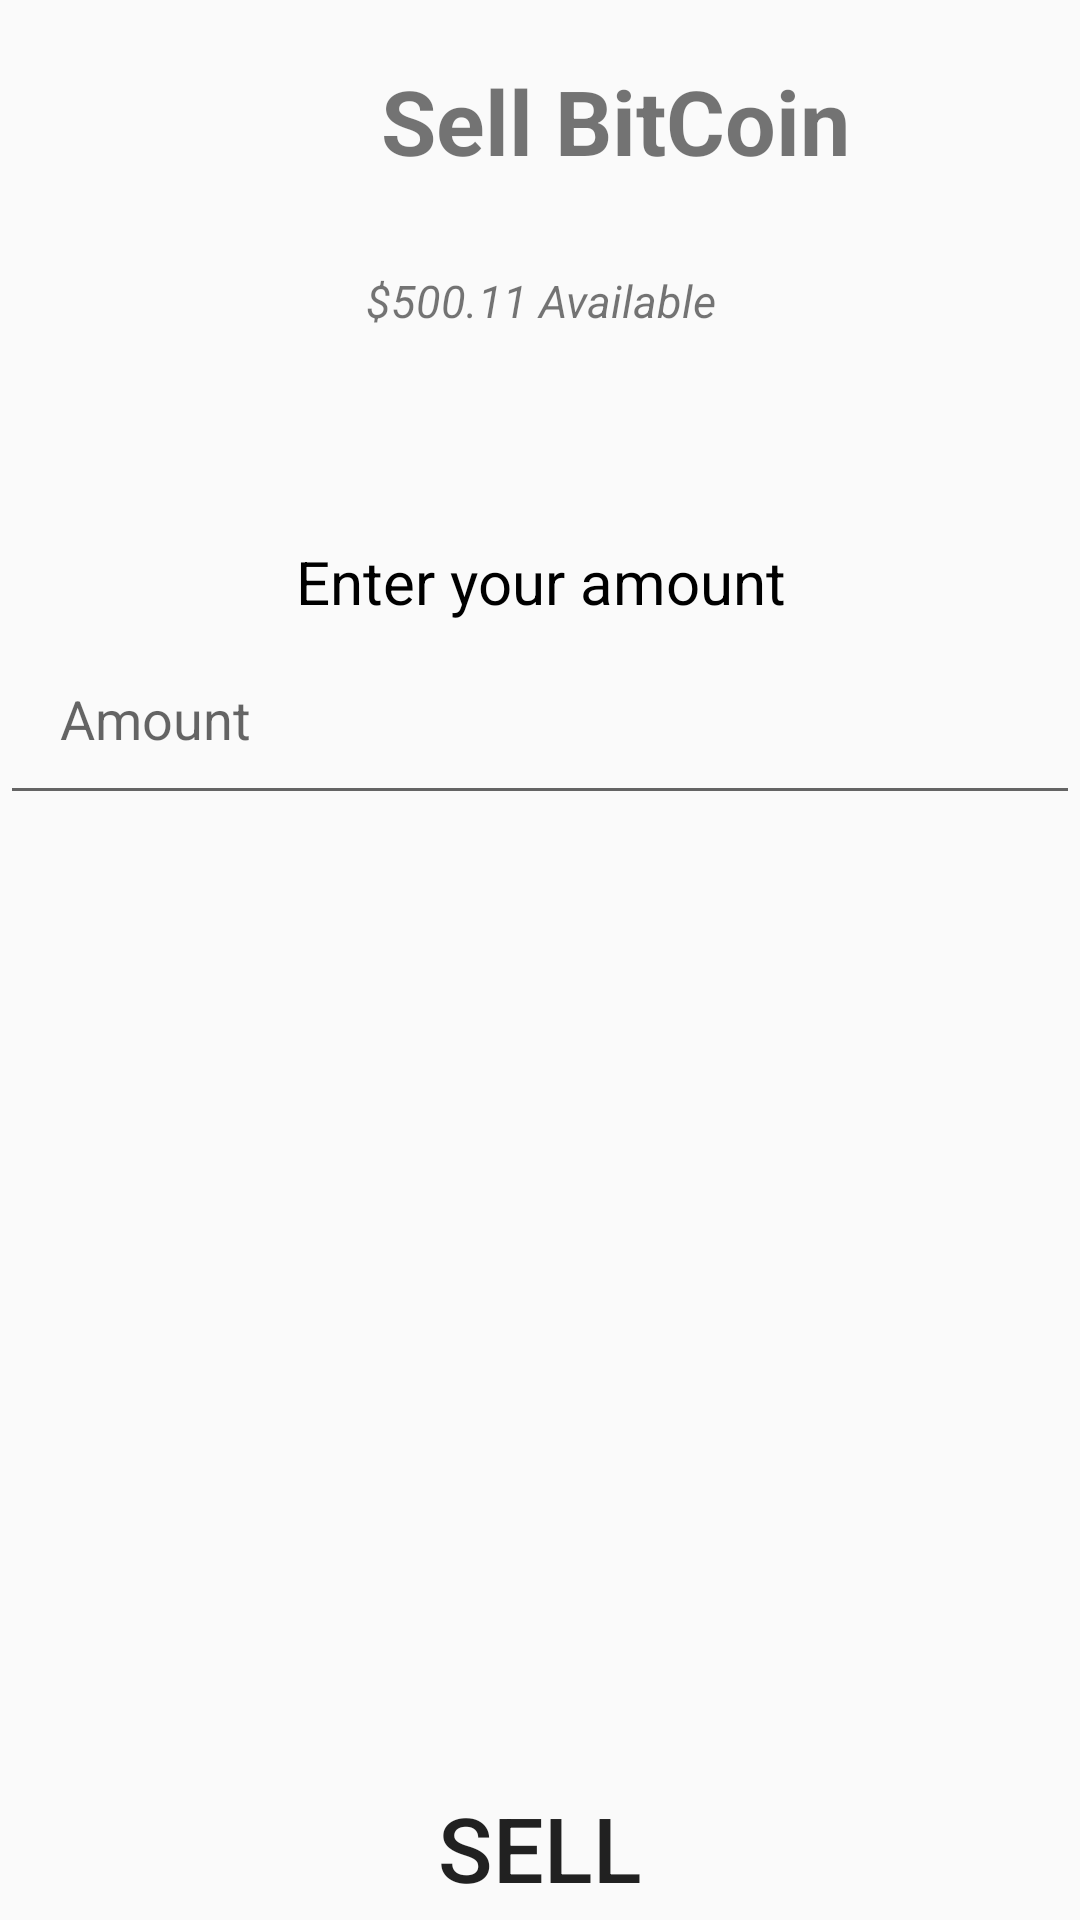

Write the Android layout XML for this screen, with the resource values it uses.
<!-- AndroidManifest.xml: application theme Theme.Kuber -->
<!-- res/layout/activity_sell2.xml -->
<?xml version="1.0" encoding="utf-8"?>
<LinearLayout xmlns:android="http://schemas.android.com/apk/res/android"
    xmlns:app="http://schemas.android.com/apk/res-auto"
    xmlns:tools="http://schemas.android.com/tools"
    android:layout_width="match_parent"
    android:layout_height="match_parent"
    android:orientation="vertical"
    tools:context=".ui.activity.BuyNowActivity2">
    <RelativeLayout
        android:layout_width="match_parent"
        android:layout_height="match_parent">
        <LinearLayout
            android:layout_width="match_parent"
            android:orientation="vertical"
            android:layout_height="match_parent">


            <LinearLayout
                android:layout_width="match_parent"
                android:orientation="horizontal"
                android:layout_margin="20dp"
                android:layout_height="wrap_content">
                <ImageView
                    android:src="@drawable/ic_baseline_arrow_back_24"

                    android:layout_width="50dp"

                    android:id="@+id/backToViewActivity"
                    android:layout_height="50dp">

                </ImageView>
                <TextView
                    android:textSize="30dp"
                    android:textStyle="bold"
                    android:id="@+id/tvBuyName"
                    android:gravity="center"
                    android:layout_gravity="center_horizontal"
                    android:layout_width="match_parent"
                    android:text="Sell BitCoin"
                    android:layout_height="wrap_content">

                </TextView>
            </LinearLayout>
            <TextView
                android:gravity="center"
                android:layout_gravity="center_horizontal"
                android:layout_width="match_parent"
                android:textStyle="italic"
                android:textSize="15dp"
                android:id="@+id/tvAvailableSell"
                android:text="$500.11 Available"
                android:layout_height="wrap_content">

            </TextView>
            <TextView
                android:layout_marginTop="70dp"
                android:layout_width="match_parent"
                android:text="Enter your amount"
                android:layout_gravity="center_horizontal"
                android:gravity="center"
                android:textSize="20dp"
                android:textColor="@color/black"
                android:layout_height="wrap_content">

            </TextView>
            <EditText
                android:padding="20dp"
                android:inputType="number"
                android:layout_width="match_parent"
                android:hint="Amount"
                android:id="@+id/etSellNow"
                android:layout_height="wrap_content">

            </EditText>
            <TextView
                android:layout_width="match_parent"
                android:gravity="center"
                android:textSize="15dp"
                android:id="@+id/etAmountBuy"
                android:layout_height="wrap_content">

            </TextView>
            

        </LinearLayout>
        <Button
            android:textSize="30dp"
            android:layout_width="match_parent"
            android:background="@color/BlueViolet"
            android:text="SELL"
            android:id="@+id/btnSellNow"
            android:textColor="@color/White"
            android:layout_alignParentBottom="true"
            android:layout_height="wrap_content">

        </Button>
    </RelativeLayout>

</LinearLayout>
<!-- resources referenced by this layout -->
<resources>
  <style name="Theme.Kuber" parent="Theme.AppCompat.Light.NoActionBar">
          
          <item name="colorPrimary">@color/purple_500</item>
          <item name="colorPrimaryVariant">@color/purple_700</item>
          <item name="colorOnPrimary">@color/white</item>
          
          <item name="colorSecondary">@color/teal_200</item>
          <item name="colorSecondaryVariant">@color/teal_700</item>
          <item name="colorOnSecondary">@color/black</item>
          
          <item name="android:statusBarColor" tools:targetApi="l">?attr/colorPrimaryVariant</item>
          
      </style>
  <!-- not gathered from this repository: default colours our renderer supplied (Android Studio template values) -->
  <color name="purple_500">#FF6200EE</color>
  <color name="purple_700">#FF3700B3</color>
  <color name="teal_200">#FF03DAC5</color>
  <color name="teal_700">#FF018786</color>
  <color name="black">#FF000000</color>
  <color name="white">#FFFFFFFF</color>
</resources>
